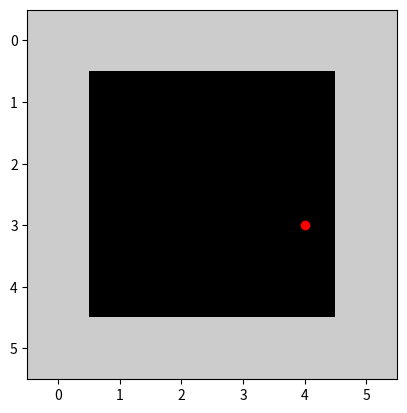

The matplotlib source for this figure:
import numpy as np
import matplotlib.pyplot as plt
import random


TAMANHO = 6  # tamanho da sala

def criar_ambiente():
    ambiente = np.zeros((TAMANHO, TAMANHO))
    
    # visual
    ambiente[0, :] = 1
    ambiente[:, 0] = 1
    ambiente[-1, :] = 1
    ambiente[:, -1] = 1
    
    # adicionar sujeira aleatória 
    for _ in range(TAMANHO):
        x, y = random.randint(1, TAMANHO-2), random.randint(1, TAMANHO-2)
        ambiente[x, y] = 2
    
    return ambiente

def exibir(matriz, posicao):
    plt.imshow(matriz, cmap='nipy_spectral')
    plt.plot([posicao[1]], [posicao[0]], marker='o', color='r', ls='')
    plt.show(block=False)
    plt.pause(0.5)
    plt.clf()

def encontrar_sujeira_mais_proxima(sala, pos):
    sujeiras = np.argwhere(sala == 2)
    if len(sujeiras) == 0:
        return pos
    return min(sujeiras, key=lambda p: abs(p[0] - pos[0]) + abs(p[1] - pos[1]))
  #sinceremante, não sei pq funciona, mas funciona. Deus abençoe o curso em vídeo
def agenteObjetivo(sala):
    pos = (1, 1)
    pontos = 0
    while checkObj(sala):
        percepcao = sala[pos]
        if percepcao == 2:
            sala[pos] = 0
            acao = 'aspirar'
        else:
            nova_pos = encontrar_sujeira_mais_proxima(sala, pos)
            if nova_pos[0] > pos[0]:
                pos = (pos[0] + 1, pos[1])
            elif nova_pos[0] < pos[0]:
                pos = (pos[0] - 1, pos[1])
            elif nova_pos[1] > pos[1]:
                pos = (pos[0], pos[1] + 1)
            elif nova_pos[1] < pos[1]:
                pos = (pos[0], pos[1] - 1)
            acao = 'mover'
        pontos += 1
        print(f"Estado da percepcao: {percepcao} Acao escolhida: {acao}")
        exibir(sala, pos)
    print(f"Pontos: -> {pontos}")
    
    # visualizar a parada
    plt.imshow(sala, cmap='nipy_spectral')
    plt.plot([pos[1]], [pos[0]], marker='o', color='r', ls='')
    plt.show()

def checkObj(sala):
    return 1 if 2 in sala else 0

environment = criar_ambiente()
agenteObjetivo(environment)